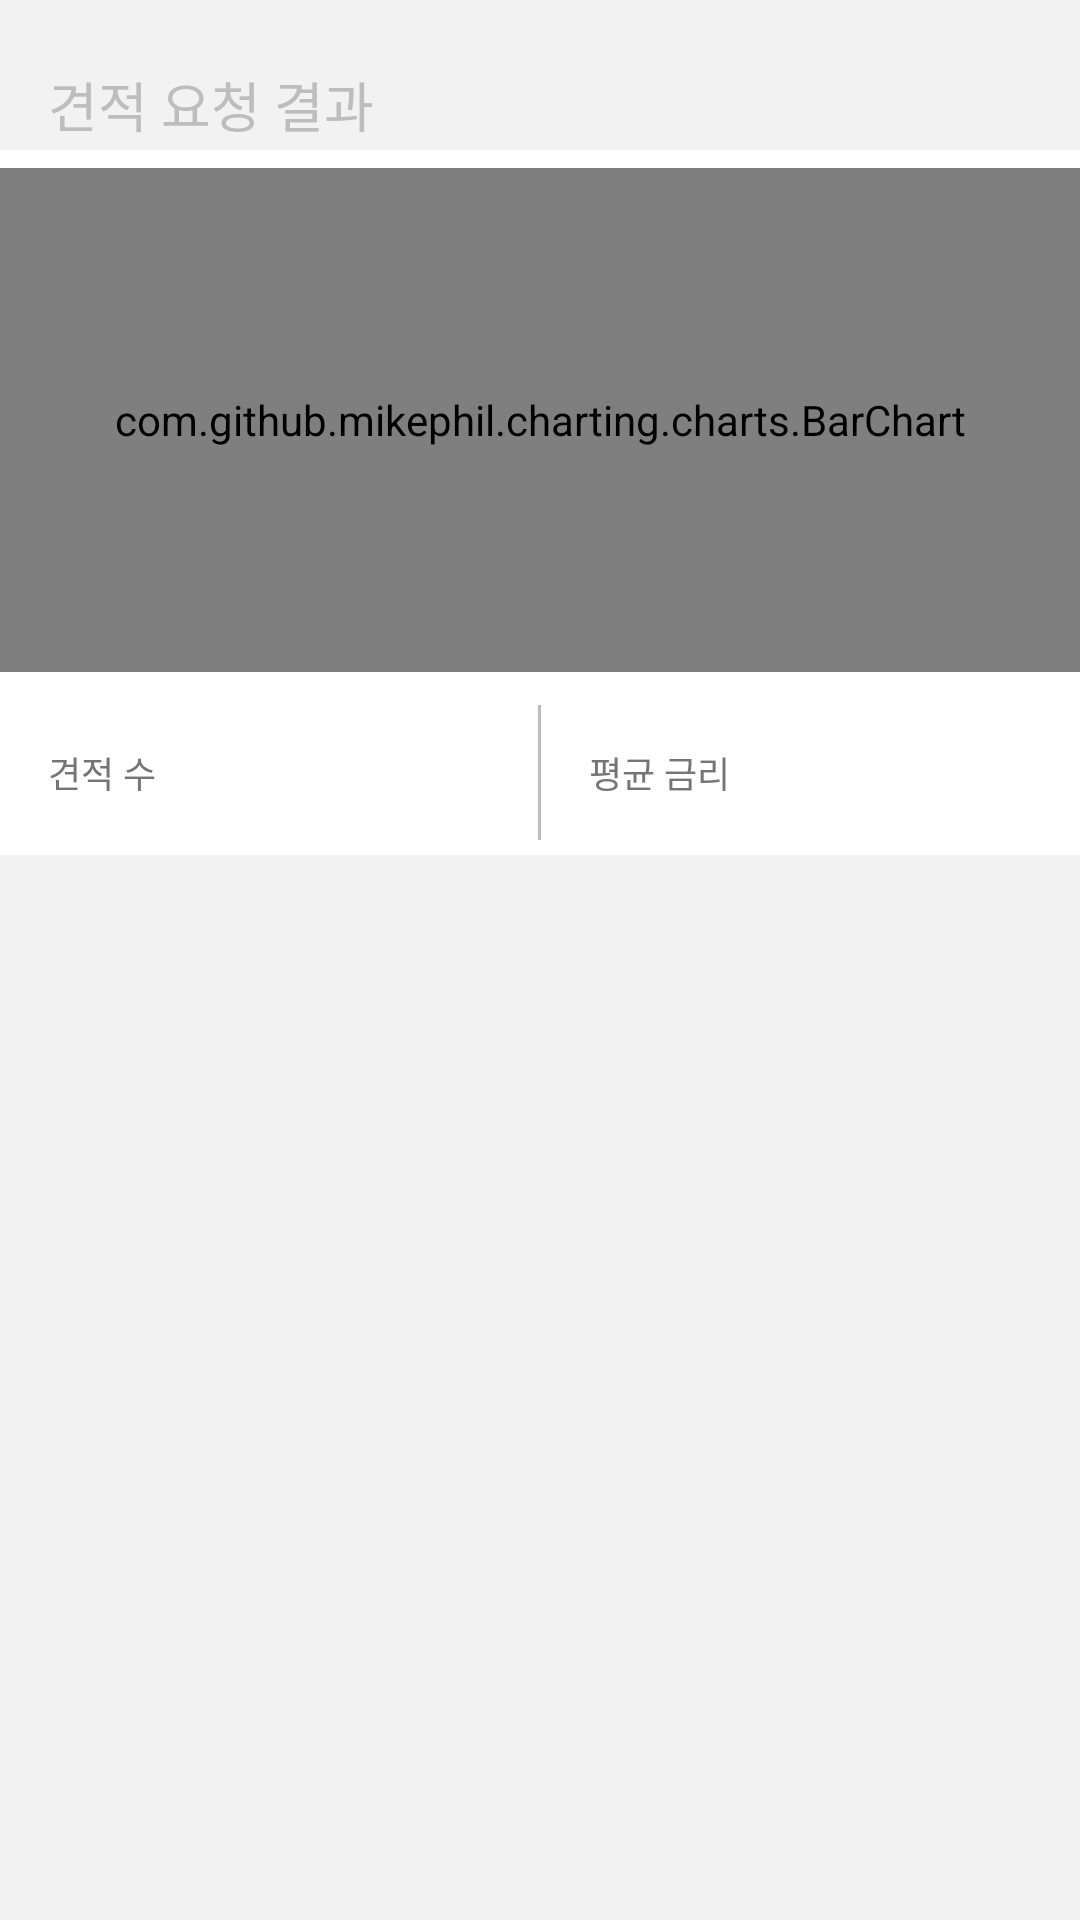

Android layout source for this screen:
<!-- AndroidManifest.xml: application theme AppTheme -->
<!-- res/layout/quotation_detail_header.xml -->
<?xml version="1.0" encoding="utf-8"?>
<LinearLayout xmlns:android="http://schemas.android.com/apk/res/android"
    android:orientation="vertical"
    android:layout_width="match_parent"
    android:layout_height="wrap_content"
    android:background="@color/basement">

    <TextView
        android:id="@+id/textView3"
        android:layout_width="178dp"
        android:layout_height="30dp"
        android:gravity="center_vertical"
        android:layout_marginStart="16dp"
        android:layout_marginTop="20dp"
        android:text="@string/quotation_result"
        android:textColor="@color/subNormal"
        android:textSize="@dimen/medium" />

    <FrameLayout
        android:layout_width="match_parent"
        android:layout_height="wrap_content">
        <LinearLayout
            android:id="@+id/yesResult"
            android:orientation="vertical"
            android:layout_width="match_parent"
            android:layout_height="wrap_content"
            android:background="@android:color/white"
            android:paddingTop="6dp">

            <com.github.mikephil.charting.charts.BarChart
                android:id="@+id/barChart"
                android:layout_width="match_parent"
                android:layout_height="168dp"
                android:layout_marginBottom="6dp"
                android:paddingEnd="6dp"
                android:paddingStart="6dp"/>

            <LinearLayout
                android:layout_width="match_parent"
                android:layout_height="55dp"
                android:orientation="horizontal"
                android:weightSum="100">

                <RelativeLayout
                    android:layout_width="0dp"
                    android:layout_height="match_parent"
                    android:layout_weight="50"
                    android:background="@color/white">

                    <TextView
                        android:layout_width="66dp"
                        android:layout_height="19dp"
                        android:textSize="@dimen/small"
                        android:textColor="@color/normalTypo"
                        android:gravity="center_vertical"
                        android:text="@string/quotation_result_count"
                        android:layout_marginTop="18dp"
                        android:layout_marginStart="16dp"
                        android:layout_marginBottom="18dp"
                        android:layout_alignParentStart="true"
                        android:layout_centerVertical="true"/>

                    <TextView
                        android:id="@+id/finalQuotationCount"
                        android:layout_width="33dp"
                        android:layout_height="33dp"
                        android:textSize="@dimen/large"
                        android:textColor="@color/normalTypo"
                        android:gravity="center_vertical"
                        android:layout_marginTop="11dp"
                        android:layout_marginRight="11dp"
                        android:layout_marginBottom="11dp"
                        android:layout_alignParentEnd="true"
                        android:layout_centerVertical="true"/>
                </RelativeLayout>

                <View
                    android:layout_width="1dp"
                    android:layout_height="45dp"
                    android:background="@color/subNormal"
                    android:layout_gravity="center"/>

                <RelativeLayout
                    android:layout_width="0dp"
                    android:layout_height="match_parent"
                    android:layout_weight="50"
                    android:background="@android:color/white">

                    <TextView
                        android:layout_width="66dp"
                        android:layout_height="19dp"
                        android:textSize="@dimen/small"
                        android:textColor="@color/normalTypo"
                        android:gravity="center_vertical"
                        android:text="@string/average_mola"
                        android:layout_marginTop="18dp"
                        android:layout_marginLeft="16dp"
                        android:layout_marginBottom="18dp"
                        android:layout_alignParentStart="true"
                        android:layout_centerVertical="true"/>

                    <TextView
                        android:id="@+id/averageInterestRate"
                        android:layout_width="70dp"
                        android:layout_height="33dp"
                        android:textSize="@dimen/large"
                        android:textColor="@color/normalTypo"
                        android:gravity="center_vertical"
                        android:layout_marginTop="11dp"
                        android:layout_marginRight="11dp"
                        android:layout_marginBottom="11dp"
                        android:layout_alignParentEnd="true"
                        android:layout_centerVertical="true"/>
                </RelativeLayout>
            </LinearLayout>
        </LinearLayout>

        <RelativeLayout
            android:id="@+id/noResult"
            android:layout_width="match_parent"
            android:layout_height="match_parent"
            android:background="@android:color/white"
            android:paddingTop="6dp"
            android:visibility="gone">

            <ImageView
                android:id="@+id/image"
                android:layout_width="wrap_content"
                android:layout_height="wrap_content"
                android:src="@drawable/no_result"
                android:layout_marginTop="40dp"
                android:layout_centerHorizontal="true"/>

            <TextView
                android:layout_width="wrap_content"
                android:layout_height="wrap_content"
                android:text="아직 모집된 견적이 없습니다."
                android:layout_centerHorizontal="true"
                android:layout_below="@id/image"
                android:textSize="@dimen/medium"
                android:layout_marginTop="20dp"
                android:textColor="@color/subNormal"
                android:layout_centerInParent="true"/>
        </RelativeLayout>
    </FrameLayout>
</LinearLayout>
<!-- resources referenced by this layout -->
<resources>
  <color name="basement">#f2f2f2</color>
  <color name="normalTypo">#757575</color>
  <color name="subNormal">#BDBDBD</color>
  <color name="white">#FFFFFFFF</color>
  <dimen name="large">28sp</dimen>
  <dimen name="medium">18sp</dimen>
  <dimen name="small">12sp</dimen>
  <!-- drawable no_result: png bitmap (drawable-xxhdpi, 8562 bytes) -->
  <string name="average_mola">평균 금리</string>
  <string name="quotation_result">견적 요청 결과</string>
  <string name="quotation_result_count">견적 수</string>
  <style name="AppTheme" parent="Theme.AppCompat.Light.NoActionBar"> 
           
          <item name="colorPrimary">@color/colorPrimary</item> 
          <item name="colorPrimaryDark">@color/colorPrimaryDark</item> 
          <item name="colorAccent">@color/colorPrimaryDark</item> 
          <item name="windowNoTitle">true</item>
      </style>
  <color name="colorPrimary">#FFFFFFFF</color>
  <color name="colorPrimaryDark">#468AB2</color>
</resources>
